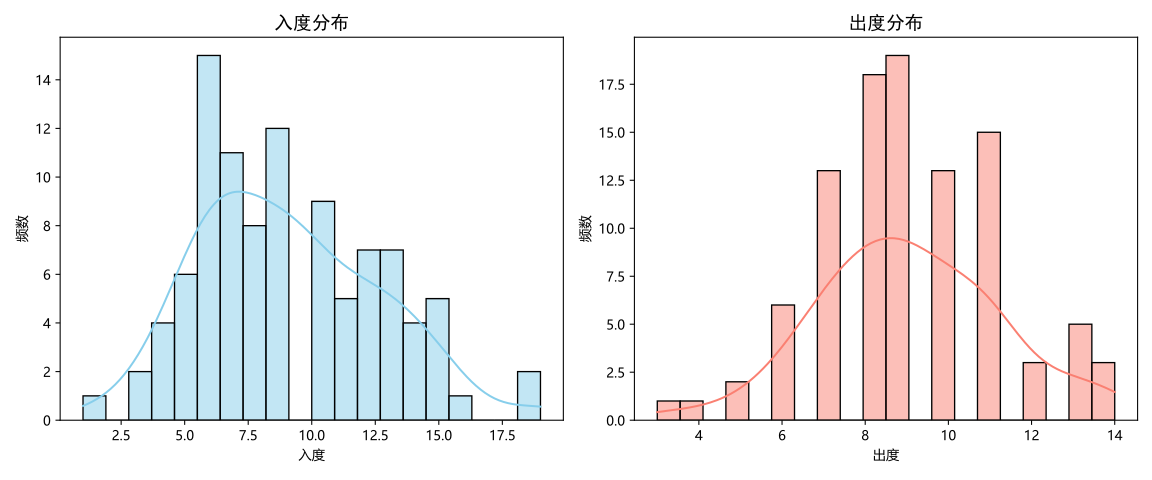

The data file committed next to this chart (first rows):
character, in_degree, out_degree
神里绫华, 13, 8
早柚, 8, 10
鹿野院平藏, 8, 8
宵宫, 10, 11
托马, 7, 12
雷电将军, 15, 11
九条裟罗, 14, 11
神里绫人, 6, 10
八重神子, 14, 13
琴, 19, 12
优菈, 8, 11
丽莎, 19, 14
芭芭拉, 11, 9
诺艾尔, 7, 7
罗莎莉亚, 5, 9
砂糖, 6, 9
米卡, 5, 8
阿贝多, 12, 6
可莉, 15, 11
凯亚, 13, 14
迪卢克, 12, 6
安柏, 11, 10
赛诺, 13, 9
柯莱, 9, 11
菲谢尔, 6, 5
莫娜, 6, 7
雷泽, 5, 6
班尼特, 6, 7
温迪, 11, 10
塔利雅, 4, 7
迪奥娜, 6, 9
芙宁娜, 15, 9
香菱, 15, 14
凝光, 14, 13
北斗, 15, 8
钟离, 16, 10
夜兰, 8, 8
瑶瑶, 7, 10
白术, 9, 9
重云, 7, 9
嘉明, 6, 12
甘雨, 13, 11
爱可菲, 8, 10
胡桃, 13, 13
蓝砚, 4, 7
辛焱, 8, 9
行秋, 12, 13
云堇, 9, 8
申鹤, 9, 11
七七, 8, 5
魈, 11, 8
枫原万叶, 9, 8
烟绯, 8, 10
闲云, 6, 11
刻晴, 12, 13
达达利亚, 5, 4
丝柯克, 1, 3
阿蕾奇诺, 5, 6
流浪者, 3, 7
久岐忍, 6, 6
... 39 more rows
